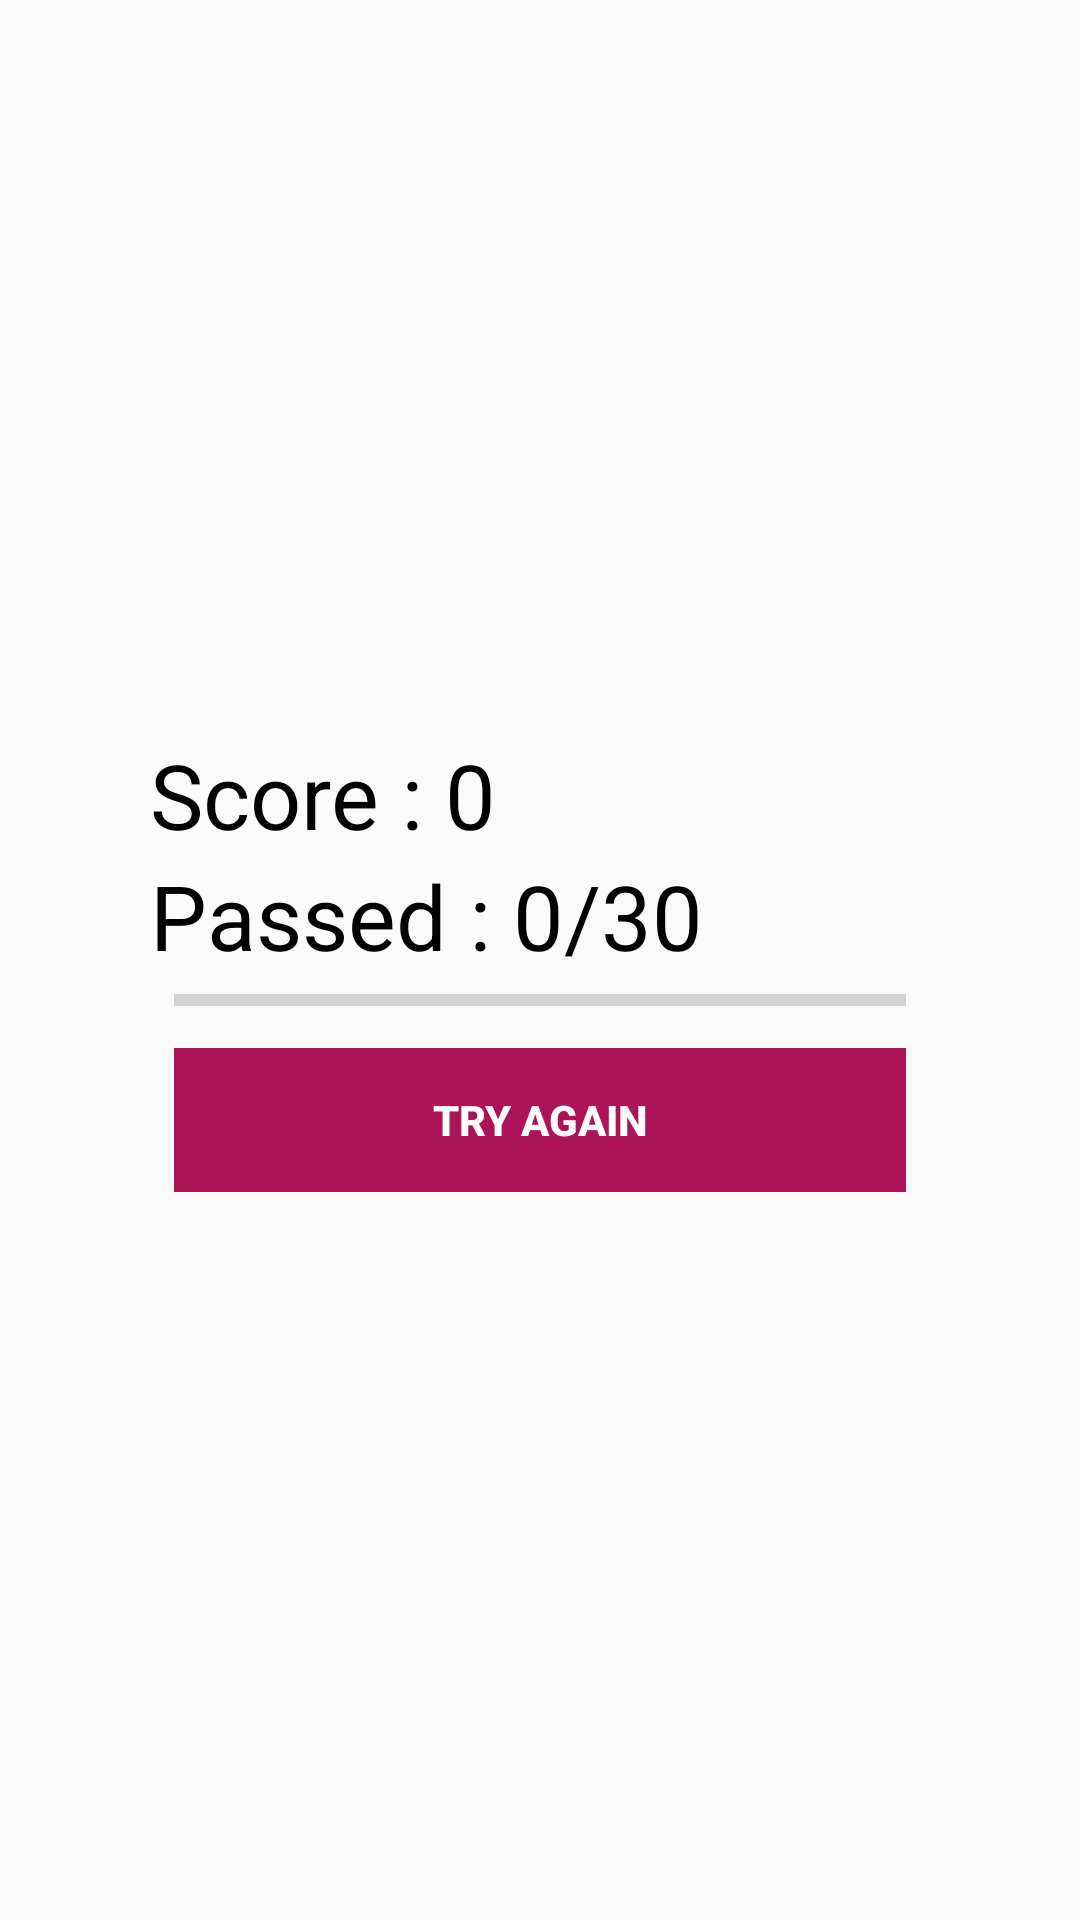

Write the Android layout XML for this screen, with the resource values it uses.
<!-- AndroidManifest.xml: application theme AppTheme -->
<!-- res/layout/activity_done.xml -->
<?xml version="1.0" encoding="utf-8"?>

<RelativeLayout xmlns:android="http://schemas.android.com/apk/res/android"
    xmlns:app="http://schemas.android.com/apk/res-auto"
    xmlns:tools="http://schemas.android.com/tools"
    android:layout_width="match_parent"
    android:layout_height="match_parent"
    android:background="@drawable/bg_vertical"
    tools:context="com.example.hp123.androidonlinequizapp.Done">

    <RelativeLayout
        android:layout_centerInParent="true"
        android:layout_margin="30dp"
        android:padding="20dp"
        android:layout_width="match_parent"
        android:layout_height="wrap_content">

        <LinearLayout
            android:orientation="vertical"
            android:id="@+id/btnGroup"
            android:paddingTop="10dp"
            android:layout_width="match_parent"
            android:layout_height="wrap_content">

            <TextView
                android:id="@+id/txtTotalScore"
                android:text="Score : 0"
                android:textSize="30sp"
                android:textColor="@android:color/black"
                android:layout_width="wrap_content"
                android:layout_height="wrap_content" />

            <TextView
                android:id="@+id/txtTotalQuestion"
                android:text="Passed : 0/30"
                android:textSize="30sp"
                android:textColor="@android:color/black"
                android:layout_width="wrap_content"
                android:layout_height="wrap_content" />

            <ProgressBar
                style="@style/Widget.AppCompat.ProgressBar.Horizontal"
                android:id="@+id/doneProgressBar"
                android:layout_marginLeft="8dp"
                android:layout_marginRight="8dp"
                android:layout_width="match_parent"
                android:layout_height="wrap_content" />

            <Button
                style="@style/Widget.AppCompat.Button.Borderless"
                android:id="@+id/btnTryAgain"
                android:layout_margin="8dp"
                android:background="#AD1457"
                android:foreground="?android:attr/selectableItemBackground"
                android:text="TRY AGAIN"
                android:textColor="@android:color/white"
                android:textStyle="bold"
                android:theme="@style/MyButton"
                android:layout_width="match_parent"
                android:layout_height="wrap_content" />

        </LinearLayout>

    </RelativeLayout>

</RelativeLayout>
<!-- resources referenced by this layout -->
<resources>
  <style name="MyButton" parent="Theme.AppCompat.Light">
          <item name="colorControlHighlight">#1CB3BC</item>
      </style>
  <style name="AppTheme" parent="Theme.AppCompat.Light.NoActionBar">
          
          <item name="colorPrimary">@color/colorPrimary</item>
          <item name="colorPrimaryDark">@color/colorPrimaryDark</item>
          <item name="colorAccent">@color/colorAccent</item>
      </style>
  <color name="colorPrimary">#2d2f3c</color>
  <color name="colorPrimaryDark">#030516</color>
  <color name="colorAccent">#565886</color>
</resources>
